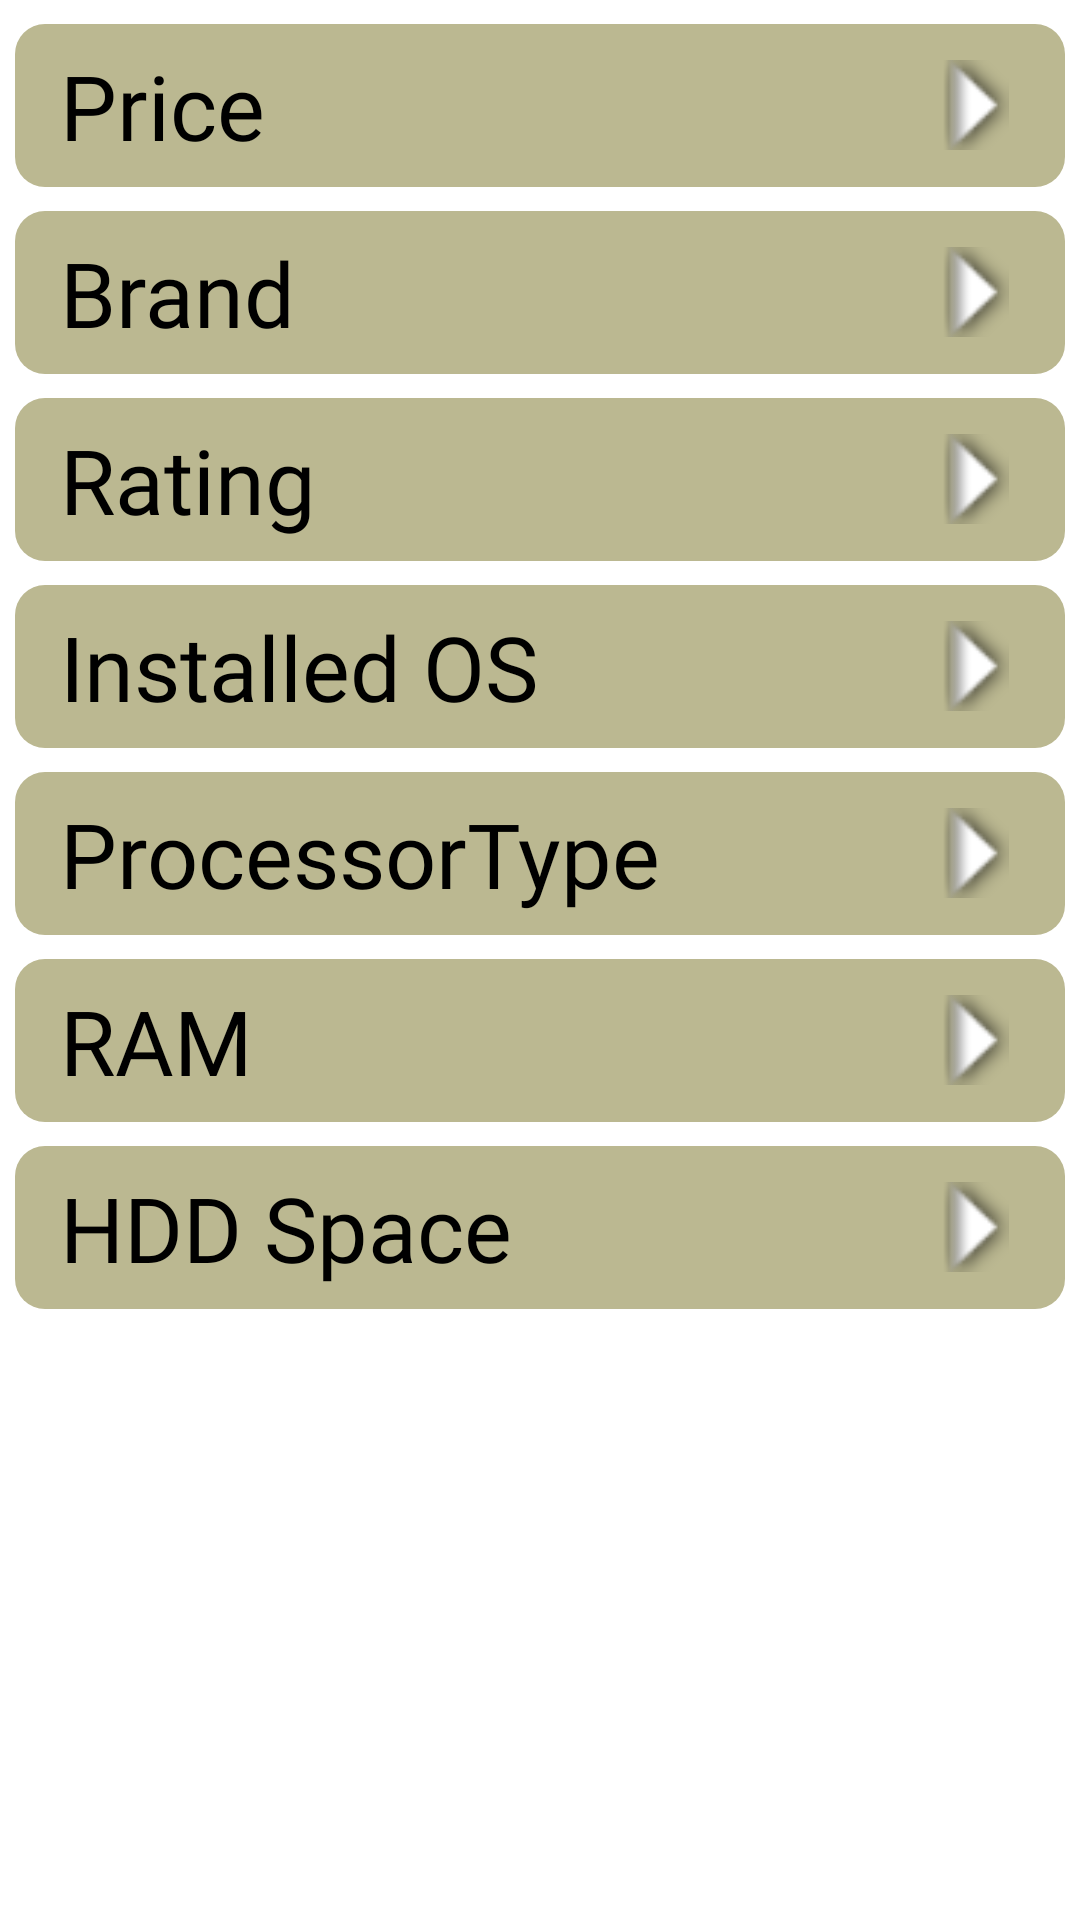

Reconstruct the res/layout file that produces this screen, plus the resources it refers to.
<!-- AndroidManifest.xml: application theme AppTheme -->
<!-- res/layout/forcomputers_layout.xml -->
<?xml version="1.0" encoding="utf-8"?>
<LinearLayout xmlns:android="http://schemas.android.com/apk/res/android"
    xmlns:tools="http://schemas.android.com/tools"
    android:layout_width="match_parent"
    android:layout_height="match_parent"
    tools:context=".SignIn"
    android:background="@color/white"
    android:orientation="vertical">


    
    <LinearLayout
        android:onClick="openPriceTag"
        android:padding="7dp"
        android:layout_marginLeft="5dp"
        android:layout_marginRight="5dp"
        android:layout_marginTop="8dp"
        android:layout_width="match_parent"
        android:layout_height="wrap_content"
        android:orientation="horizontal"
        android:background="@drawable/blanks_background">
        <TextView
            android:layout_marginLeft="8dp"
            android:textColor="@color/black"
            android:id="@+id/Price"
            android:layout_width="wrap_content"
            android:layout_height="wrap_content"
            android:text="@string/price"
            android:fontFamily="@font/aldrich"
            android:textSize="30sp"/>
        <LinearLayout
            android:layout_width="match_parent"
            android:layout_height="wrap_content"
            android:gravity="right">
            <ImageView
                android:layout_marginTop="5dp"
                android:layout_marginRight="8dp"
                android:layout_width="30dp"
                android:layout_height="30dp"
                android:rotation="270"
                android:src="@android:drawable/arrow_down_float"
                />
        </LinearLayout>

    </LinearLayout>

    <FrameLayout
        android:id="@+id/price_tag_container"
        android:layout_width="match_parent"
        android:layout_height="wrap_content"/>


    
    <LinearLayout
        android:onClick="openBrandTag"
        android:padding="7dp"
        android:layout_marginLeft="5dp"
        android:layout_marginRight="5dp"
        android:layout_marginTop="8dp"
        android:layout_width="match_parent"
        android:layout_height="wrap_content"
        android:orientation="horizontal"
        android:background="@drawable/blanks_background">
        <TextView
            android:layout_marginLeft="8dp"
            android:textColor="@color/black"
            android:id="@+id/Brand"
            android:layout_width="wrap_content"
            android:layout_height="wrap_content"
            android:text="@string/brand"
            android:fontFamily="@font/aldrich"
            android:textSize="30sp"/>
        <LinearLayout
            android:layout_width="match_parent"
            android:layout_height="wrap_content"
            android:gravity="right">
            <ImageView
                android:layout_marginTop="5dp"
                android:layout_marginRight="8dp"
                android:layout_width="30dp"
                android:layout_height="30dp"
                android:rotation="270"
                android:src="@android:drawable/arrow_down_float"
                />
        </LinearLayout>

    </LinearLayout>

    <FrameLayout
        android:id="@+id/brand_tag_container"
        android:layout_width="match_parent"
        android:layout_height="wrap_content"/>



    
    <LinearLayout
        android:onClick="openRatingTag"
        android:padding="7dp"
        android:layout_marginLeft="5dp"
        android:layout_marginRight="5dp"
        android:layout_marginTop="8dp"
        android:layout_width="match_parent"
        android:layout_height="wrap_content"
        android:orientation="horizontal"
        android:background="@drawable/blanks_background">
        <TextView
            android:layout_marginLeft="8dp"
            android:textColor="@color/black"
            android:id="@+id/Rating"
            android:layout_width="wrap_content"
            android:layout_height="wrap_content"
            android:text="@string/rating"
            android:fontFamily="@font/aldrich"
            android:textSize="30sp"/>
        <LinearLayout
            android:layout_width="match_parent"
            android:layout_height="wrap_content"
            android:gravity="right">
            <ImageView
                android:layout_marginTop="5dp"
                android:layout_marginRight="8dp"
                android:layout_width="30dp"
                android:layout_height="30dp"
                android:rotation="270"
                android:src="@android:drawable/arrow_down_float"
                />
        </LinearLayout>

    </LinearLayout>

    <FrameLayout
        android:id="@+id/rating_tag_container"
        android:layout_width="match_parent"
        android:layout_height="wrap_content"/>


    
    <LinearLayout
        android:onClick="openInstalledOsTag"
        android:padding="7dp"
        android:layout_marginLeft="5dp"
        android:layout_marginRight="5dp"
        android:layout_marginTop="8dp"
        android:layout_width="match_parent"
        android:layout_height="wrap_content"
        android:orientation="horizontal"
        android:background="@drawable/blanks_background">
        <TextView
            android:layout_marginLeft="8dp"
            android:textColor="@color/black"
            android:id="@+id/installedOS"
            android:layout_width="wrap_content"
            android:layout_height="wrap_content"
            android:text="@string/installedOS"
            android:fontFamily="@font/aldrich"
            android:textSize="30sp"/>
        <LinearLayout
            android:layout_width="match_parent"
            android:layout_height="wrap_content"
            android:gravity="right">
            <ImageView
                android:layout_marginTop="5dp"
                android:layout_marginRight="8dp"
                android:layout_width="30dp"
                android:layout_height="30dp"
                android:rotation="270"
                android:src="@android:drawable/arrow_down_float"
                />
        </LinearLayout>

    </LinearLayout>

    <FrameLayout
        android:id="@+id/installedOS_tag_container"
        android:layout_width="match_parent"
        android:layout_height="wrap_content"/>

    
    <LinearLayout
        android:onClick="openProcessorTypeTag"
        android:padding="7dp"
        android:layout_marginLeft="5dp"
        android:layout_marginRight="5dp"
        android:layout_marginTop="8dp"
        android:layout_width="match_parent"
        android:layout_height="wrap_content"
        android:orientation="horizontal"
        android:background="@drawable/blanks_background">
        <TextView
            android:layout_marginLeft="8dp"
            android:textColor="@color/black"
            android:id="@+id/processorType"
            android:layout_width="wrap_content"
            android:layout_height="wrap_content"
            android:text="@string/processType"
            android:fontFamily="@font/aldrich"
            android:textSize="30sp"/>
        <LinearLayout
            android:layout_width="match_parent"
            android:layout_height="wrap_content"
            android:gravity="right">
            <ImageView
                android:layout_marginTop="5dp"
                android:layout_marginRight="8dp"
                android:layout_width="30dp"
                android:layout_height="30dp"
                android:rotation="270"
                android:src="@android:drawable/arrow_down_float"
                />
        </LinearLayout>

    </LinearLayout>

    <FrameLayout
        android:id="@+id/processorType_tag_container"
        android:layout_width="match_parent"
        android:layout_height="wrap_content"/>

    
    <LinearLayout
        android:onClick="openRAMTag"
        android:padding="7dp"
        android:layout_marginLeft="5dp"
        android:layout_marginRight="5dp"
        android:layout_marginTop="8dp"
        android:layout_width="match_parent"
        android:layout_height="wrap_content"
        android:orientation="horizontal"
        android:background="@drawable/blanks_background">
        <TextView
            android:layout_marginLeft="8dp"
            android:textColor="@color/black"
            android:id="@+id/ram"
            android:layout_width="wrap_content"
            android:layout_height="wrap_content"
            android:text="@string/ram"
            android:fontFamily="@font/aldrich"
            android:textSize="30sp"/>
        <LinearLayout
            android:layout_width="match_parent"
            android:layout_height="wrap_content"
            android:gravity="right">
            <ImageView
                android:layout_marginTop="5dp"
                android:layout_marginRight="8dp"
                android:layout_width="30dp"
                android:layout_height="30dp"
                android:rotation="270"
                android:src="@android:drawable/arrow_down_float"
                />
        </LinearLayout>

    </LinearLayout>


    <FrameLayout
        android:id="@+id/ram_tag_container"
        android:layout_width="match_parent"
        android:layout_height="wrap_content"/>

    
    <LinearLayout
        android:onClick="openHDDSpaceTag"
        android:padding="7dp"
        android:layout_marginLeft="5dp"
        android:layout_marginRight="5dp"
        android:layout_marginTop="8dp"
        android:layout_width="match_parent"
        android:layout_height="wrap_content"
        android:orientation="horizontal"
        android:background="@drawable/blanks_background">
        <TextView
            android:layout_marginLeft="8dp"
            android:textColor="@color/black"
            android:id="@+id/hddSpace"
            android:layout_width="wrap_content"
            android:layout_height="wrap_content"
            android:text="@string/HDD"
            android:fontFamily="@font/aldrich"
            android:textSize="30sp"/>
        <LinearLayout
            android:layout_width="match_parent"
            android:layout_height="wrap_content"
            android:gravity="right">
            <ImageView
                android:layout_marginTop="5dp"
                android:layout_marginRight="8dp"
                android:layout_width="30dp"
                android:layout_height="30dp"
                android:rotation="270"
                android:src="@android:drawable/arrow_down_float"
                />
        </LinearLayout>

    </LinearLayout>

    <FrameLayout
        android:id="@+id/hddSpace_tag_container"
        android:layout_width="match_parent"
        android:layout_height="wrap_content"/>






</LinearLayout>
<!-- resources referenced by this layout -->
<resources>
  <color name="black">#FF000000</color>
  <color name="white">#FFFFFFFF</color>
  <!-- drawable blanks_background (drawable) -->
  <?xml version="1.0" encoding="utf-8"?>
  <shape android:shape="rectangle" xmlns:android="http://schemas.android.com/apk/res/android">
      <solid android:color="#BBB891"/>
  
      <corners android:radius="10dp"/>
  
  
  </shape>
  <string name="HDD">HDD Space</string>
  <string name="brand">Brand</string>
  <string name="installedOS">Installed OS</string>
  <string name="price">Price</string>
  <string name="processType">ProcessorType</string>
  <string name="ram">RAM</string>
  <string name="rating">Rating</string>
</resources>
